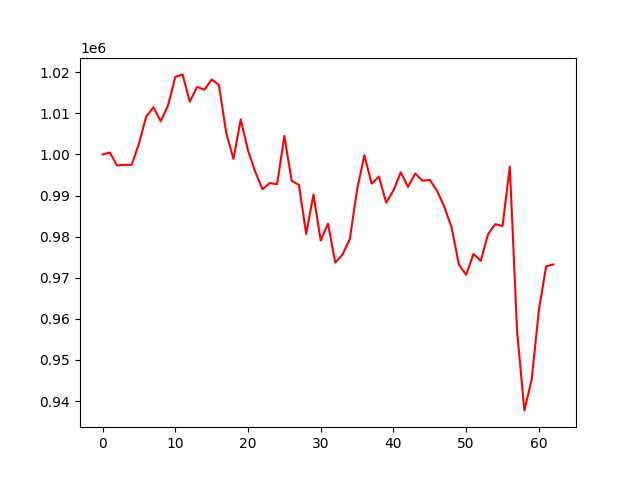

Values plotted in this chart, from the file beside it:
, 0
0, 1000000
1, 1000479
2, 997324
3, 997484
4, 997473
5, 1002608
6, 1009223
7, 1011491
8, 1008099
9, 1011897
10, 1018847
11, 1019489
12, 1012869
13, 1016457
14, 1015751
15, 1018251
16, 1016941
17, 1005278
18, 998936
19, 1008548
20, 1000951
21, 995795
22, 991564
23, 993058
24, 992766
25, 1004510
26, 993597
27, 992592
28, 980690
29, 990229
30, 979069
31, 983164
32, 973686
33, 975676
34, 979401
35, 991470
36, 999814
37, 992902
38, 994622
39, 988281
40, 991257
41, 995671
42, 992121
43, 995376
44, 993598
45, 993841
46, 991131
47, 987207
48, 982228
49, 973182
50, 970693
51, 975796
52, 974130
53, 980575
54, 983042
55, 982611
56, 997032
57, 956981
58, 937736
59, 945154
... 3 more rows
